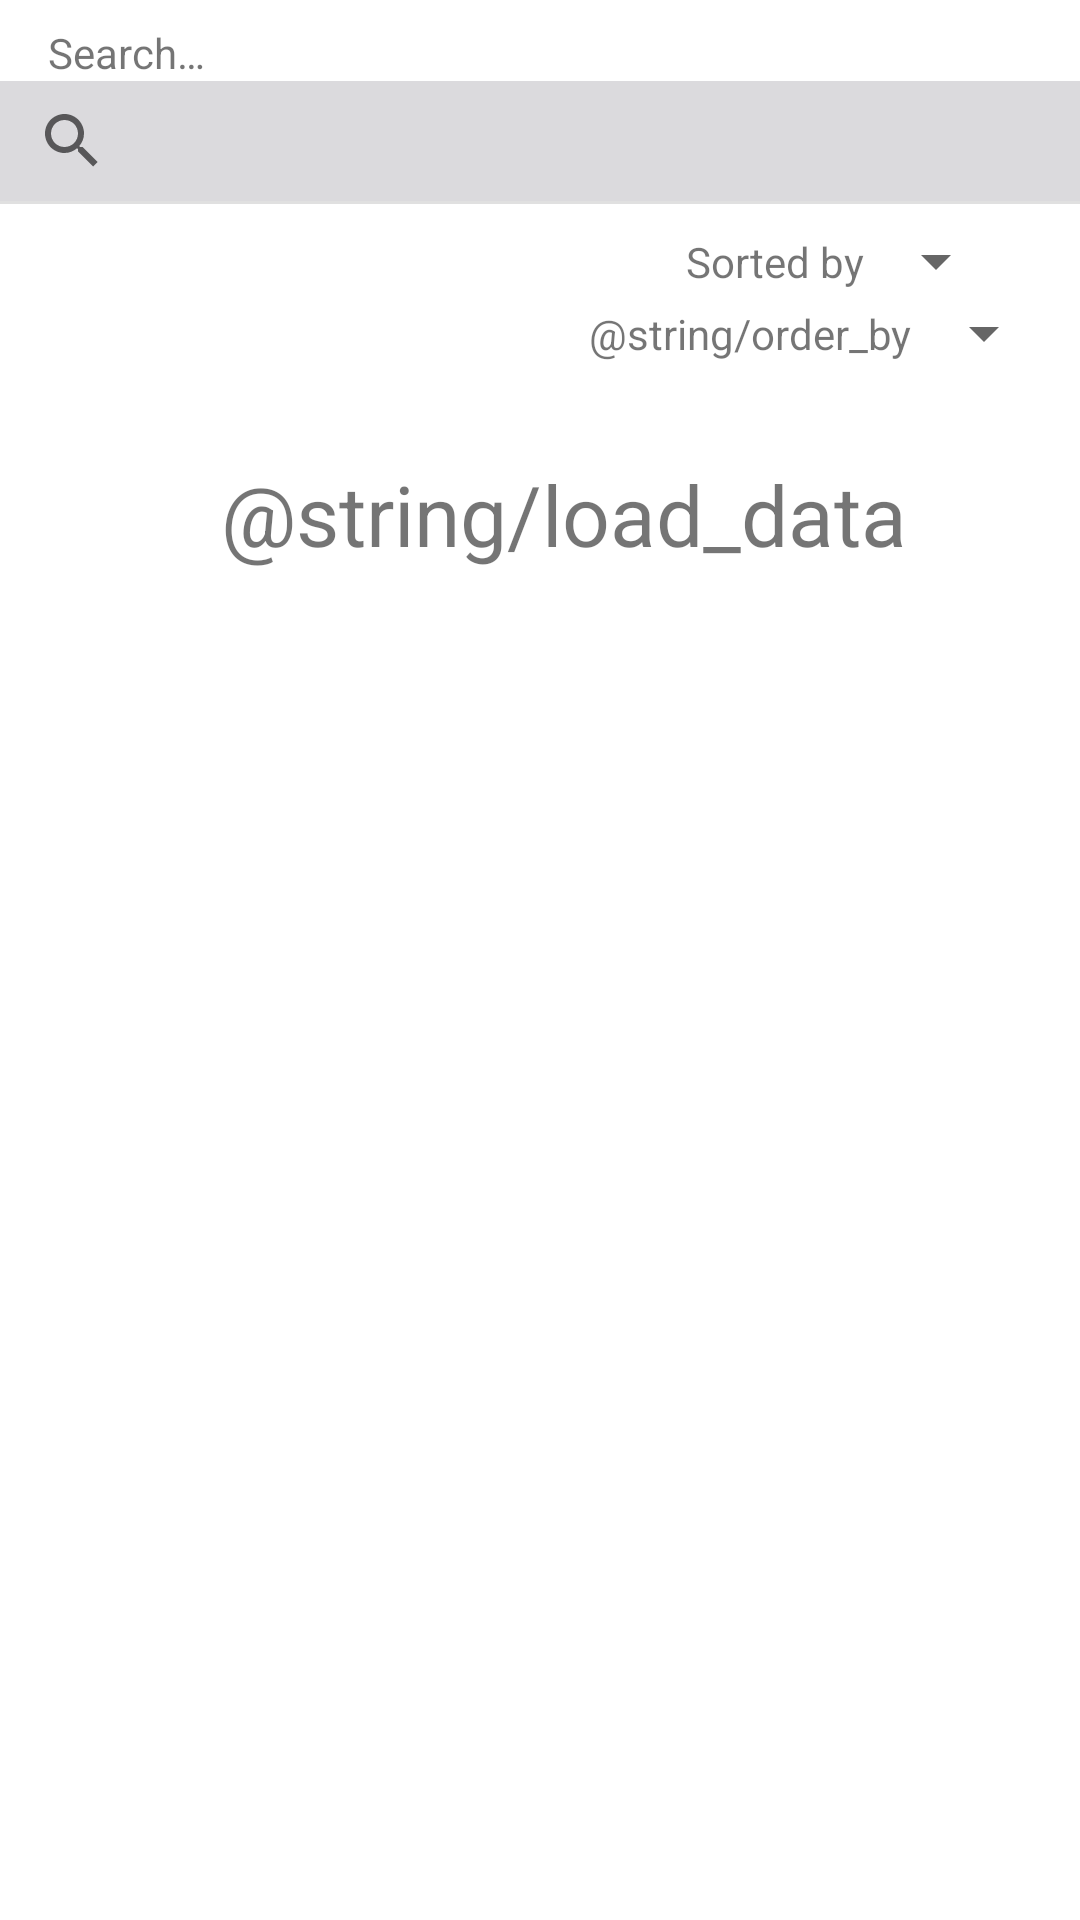

The Android layout XML behind this screen, and the referenced resources:
<!-- AndroidManifest.xml: application theme Theme.StackoverflowReader -->
<!-- res/layout/fragment_question_list.xml -->
<?xml version="1.0" encoding="utf-8"?>
<androidx.constraintlayout.widget.ConstraintLayout xmlns:android="http://schemas.android.com/apk/res/android"
    xmlns:app="http://schemas.android.com/apk/res-auto"
    xmlns:tools="http://schemas.android.com/tools"
    android:layout_width="match_parent"
    android:layout_height="match_parent"
    android:orientation="vertical">


    <TextView
        android:id="@+id/tv_filter"
        android:layout_width="match_parent"
        android:layout_height="wrap_content"
        android:layout_marginStart="16dp"
        android:layout_marginTop="8dp"
        android:text="@string/search"
        android:textSize="14sp"
        app:layout_constraintStart_toStartOf="parent"
        app:layout_constraintTop_toTopOf="parent" />

    <TextView
        android:id="@+id/tv_load_data"
        android:layout_width="match_parent"
        android:layout_height="wrap_content"
        android:layout_marginStart="16dp"
        android:layout_marginTop="32dp"
        android:gravity="center"
        android:text="@string/load_data"
        android:textSize="28sp"
        app:layout_constraintStart_toStartOf="parent"
        app:layout_constraintTop_toBottomOf="@+id/tv_order" />

    <SearchView
        android:id="@+id/search_question"
        android:layout_width="match_parent"
        android:layout_height="40dp"
        android:background="@color/white"
        android:backgroundTint="#83BAB8BE"
        app:layout_constraintEnd_toEndOf="parent"
        app:layout_constraintStart_toStartOf="parent"
        app:layout_constraintTop_toBottomOf="@+id/tv_filter" />

    <View
        android:id="@+id/divider_search"
        android:layout_width="match_parent"
        android:layout_height="1dp"
        android:background="?android:attr/listDivider"
        app:layout_constraintEnd_toEndOf="parent"
        app:layout_constraintStart_toStartOf="parent"
        app:layout_constraintTop_toBottomOf="@+id/search_question" />

    <TextView
        android:id="@+id/tv_order"
        android:layout_width="wrap_content"
        android:layout_height="wrap_content"
        android:text="@string/order_by"
        android:textSize="14sp"
        app:layout_constraintBottom_toBottomOf="@+id/spinner_order"
        app:layout_constraintEnd_toStartOf="@+id/spinner_order"
        app:layout_constraintTop_toTopOf="@+id/spinner_order" />

    <Spinner
        android:id="@+id/spinner_order"
        android:layout_width="wrap_content"
        android:layout_height="wrap_content"
        android:layout_marginEnd="8dp"
        app:layout_constraintEnd_toEndOf="parent"
        app:layout_constraintTop_toBottomOf="@+id/spinner_sorted" />


    <TextView
        android:id="@+id/textView2"
        android:layout_width="wrap_content"
        android:layout_height="wrap_content"
        android:text="@string/sorted_by"
        app:layout_constraintBottom_toBottomOf="@+id/spinner_sorted"
        app:layout_constraintEnd_toStartOf="@+id/spinner_sorted"
        app:layout_constraintTop_toTopOf="@+id/spinner_sorted" />

    <Spinner
        android:id="@+id/spinner_sorted"
        android:layout_width="wrap_content"
        android:layout_height="wrap_content"
        android:layout_marginTop="8dp"
        android:layout_marginEnd="24dp"
        app:layout_constraintEnd_toEndOf="parent"
        app:layout_constraintTop_toBottomOf="@+id/search_question" />

    <ScrollView
        android:id="@+id/scroll_view"
        android:layout_width="match_parent"
        android:layout_height="wrap_content"
        app:layout_constraintTop_toBottomOf="@+id/spinner_order">

        <LinearLayout
            android:layout_width="match_parent"
            android:layout_height="wrap_content"
            android:orientation="vertical">

            <androidx.recyclerview.widget.RecyclerView
                android:id="@+id/question_list_recycler_view"
                android:layout_width="match_parent"
                android:layout_height="wrap_content"
                android:layout_marginStart="8dp"
                android:layout_marginTop="8dp"
                android:clipToPadding="false"
                android:paddingTop="16dp"
                android:paddingBottom="16dp" />

            <TextView
                android:id="@+id/divider_botton"
                android:layout_width="match_parent"
                android:layout_height="120dp" />
        </LinearLayout>
    </ScrollView>
</androidx.constraintlayout.widget.ConstraintLayout>
<!-- resources referenced by this layout -->
<resources>
  <string name="search">Search…</string>
  <string name="sorted_by">Sorted by</string>
  <style name="Theme.StackoverflowReader" parent="Theme.MaterialComponents.DayNight.DarkActionBar">
          
          <item name="colorPrimary">@color/purple_500</item>
          <item name="colorPrimaryVariant">@color/purple_700</item>
          <item name="colorOnPrimary">@color/white</item>
          
          <item name="colorSecondary">@color/teal_200</item>
          <item name="colorSecondaryVariant">@color/teal_700</item>
          <item name="colorOnSecondary">@color/black</item>
          
          <item name="android:statusBarColor" tools:targetApi="l">?attr/colorPrimaryVariant</item>
          
      </style>
  <!-- not gathered from this repository: default colours our renderer supplied (Android Studio template values) -->
  <color name="purple_500">#FF6200EE</color>
  <color name="purple_700">#FF3700B3</color>
  <color name="teal_200">#FF03DAC5</color>
  <color name="teal_700">#FF018786</color>
  <color name="black">#FF000000</color>
  <color name="white">#FFFFFFFF</color>
</resources>
